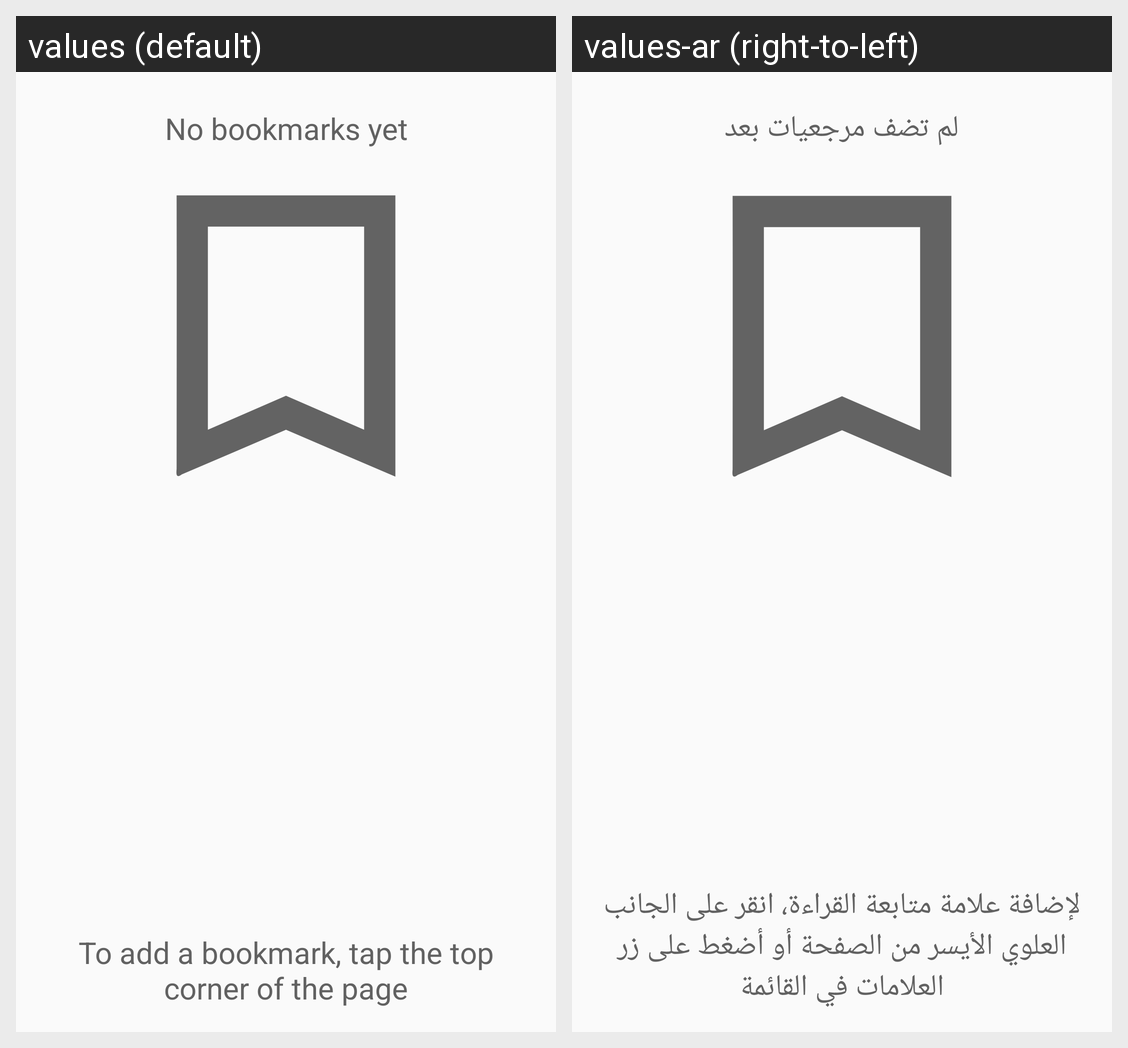

Translations of the strings shown on this Android screen, per locale in the grid:
Android screen res/layout/bookmarks_empty_view.xml rendered under 2 locales, left to right: values (default), values-ar (right-to-left). Device: Nexus 5 (rendered at 1080×1920; each locale shown at half size, 540×960, under a caption strip naming it); theme AppTheme.
Strings drawn on this screen, with the default value and each locale's value (text and hints the layout hard-codes, and strings that could not be matched under every locale, appear in the picture but are not listed):

no_bookmark
  values: No bookmarks yet
  values-ar: لم تضف مرجعيات بعد

before_first_bookmark
  values: To add a bookmark, tap the top corner of the page
  values-ar: لإضافة علامة متابعة القراءة، انقر على الجانب العلوي الأيسر من الصفحة أو أضغط على زر العلامات في القائمة
